Photos from the image-classification dataset "dataset" in the GitHub repository AlfanArzaqi/TrainingMediapipe. Its 2 classes are: berhenti, mengepal.

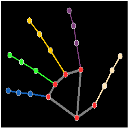
Label: berhenti

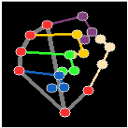
Label: mengepal

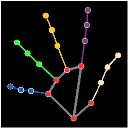
Label: berhenti

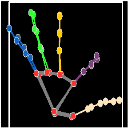
Label: berhenti

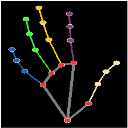
Label: berhenti

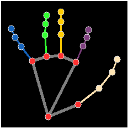
Label: berhenti
